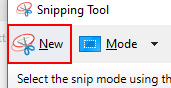
Task: Creating all xamls required before to go for certification
Workflow: Selectorexception

Step 1 [try]: click on the push button 'New' in window 'Snipping Tool' (snippingtool.exe)
